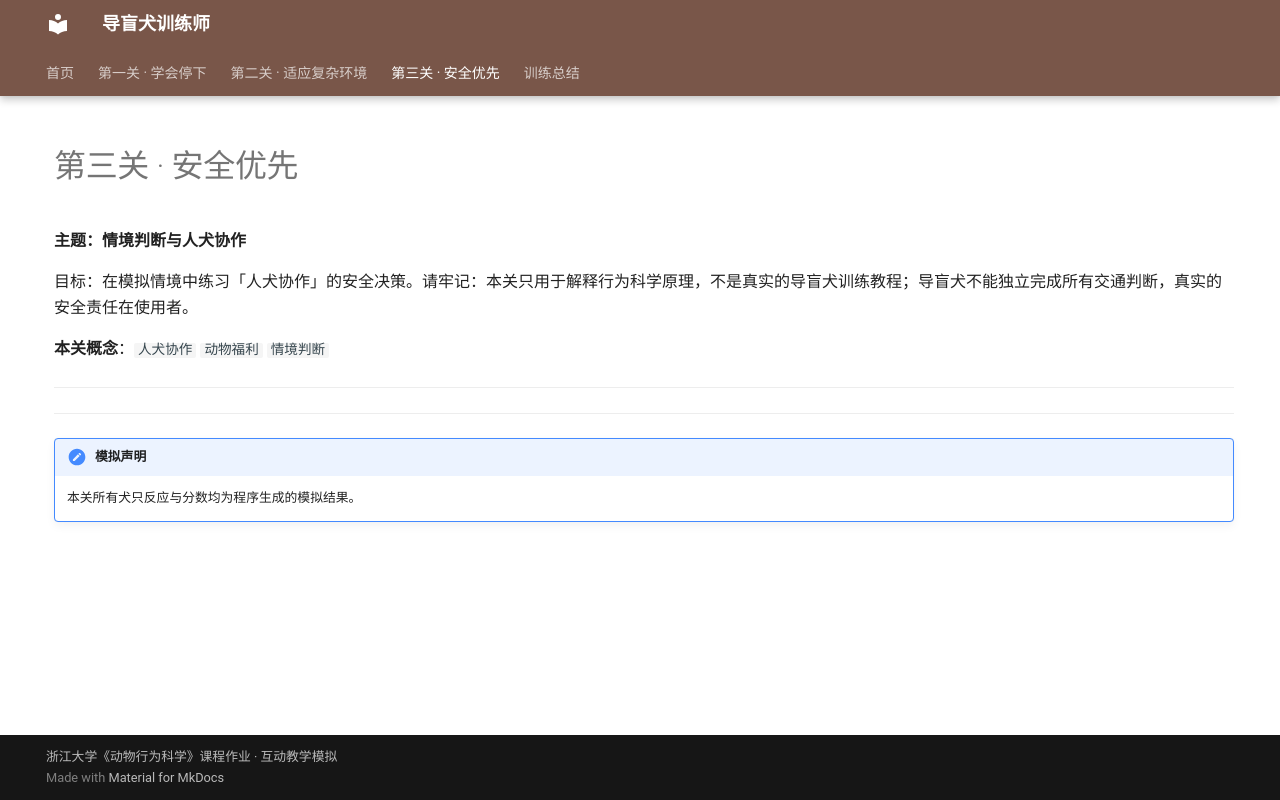

repository: Zhi1Pan/trainingwithme · page: level3/index.html · generator: mkdocs

---
hide:
  - toc
---

# 第三关 · 安全优先

**主题：情境判断与人犬协作**

目标：在模拟情境中练习「人犬协作」的安全决策。请牢记：本关只用于解释行为科学原理，不是真实的导盲犬训练教程；导盲犬不能独立完成所有交通判断，真实的安全责任在使用者。

**本关概念**：`人犬协作` `动物福利` `情境判断`

---

<div id="trainer" data-level="3" markdown="0"></div>

---

!!! note "模拟声明"
    本关所有犬只反应与分数均为程序生成的模拟结果。
